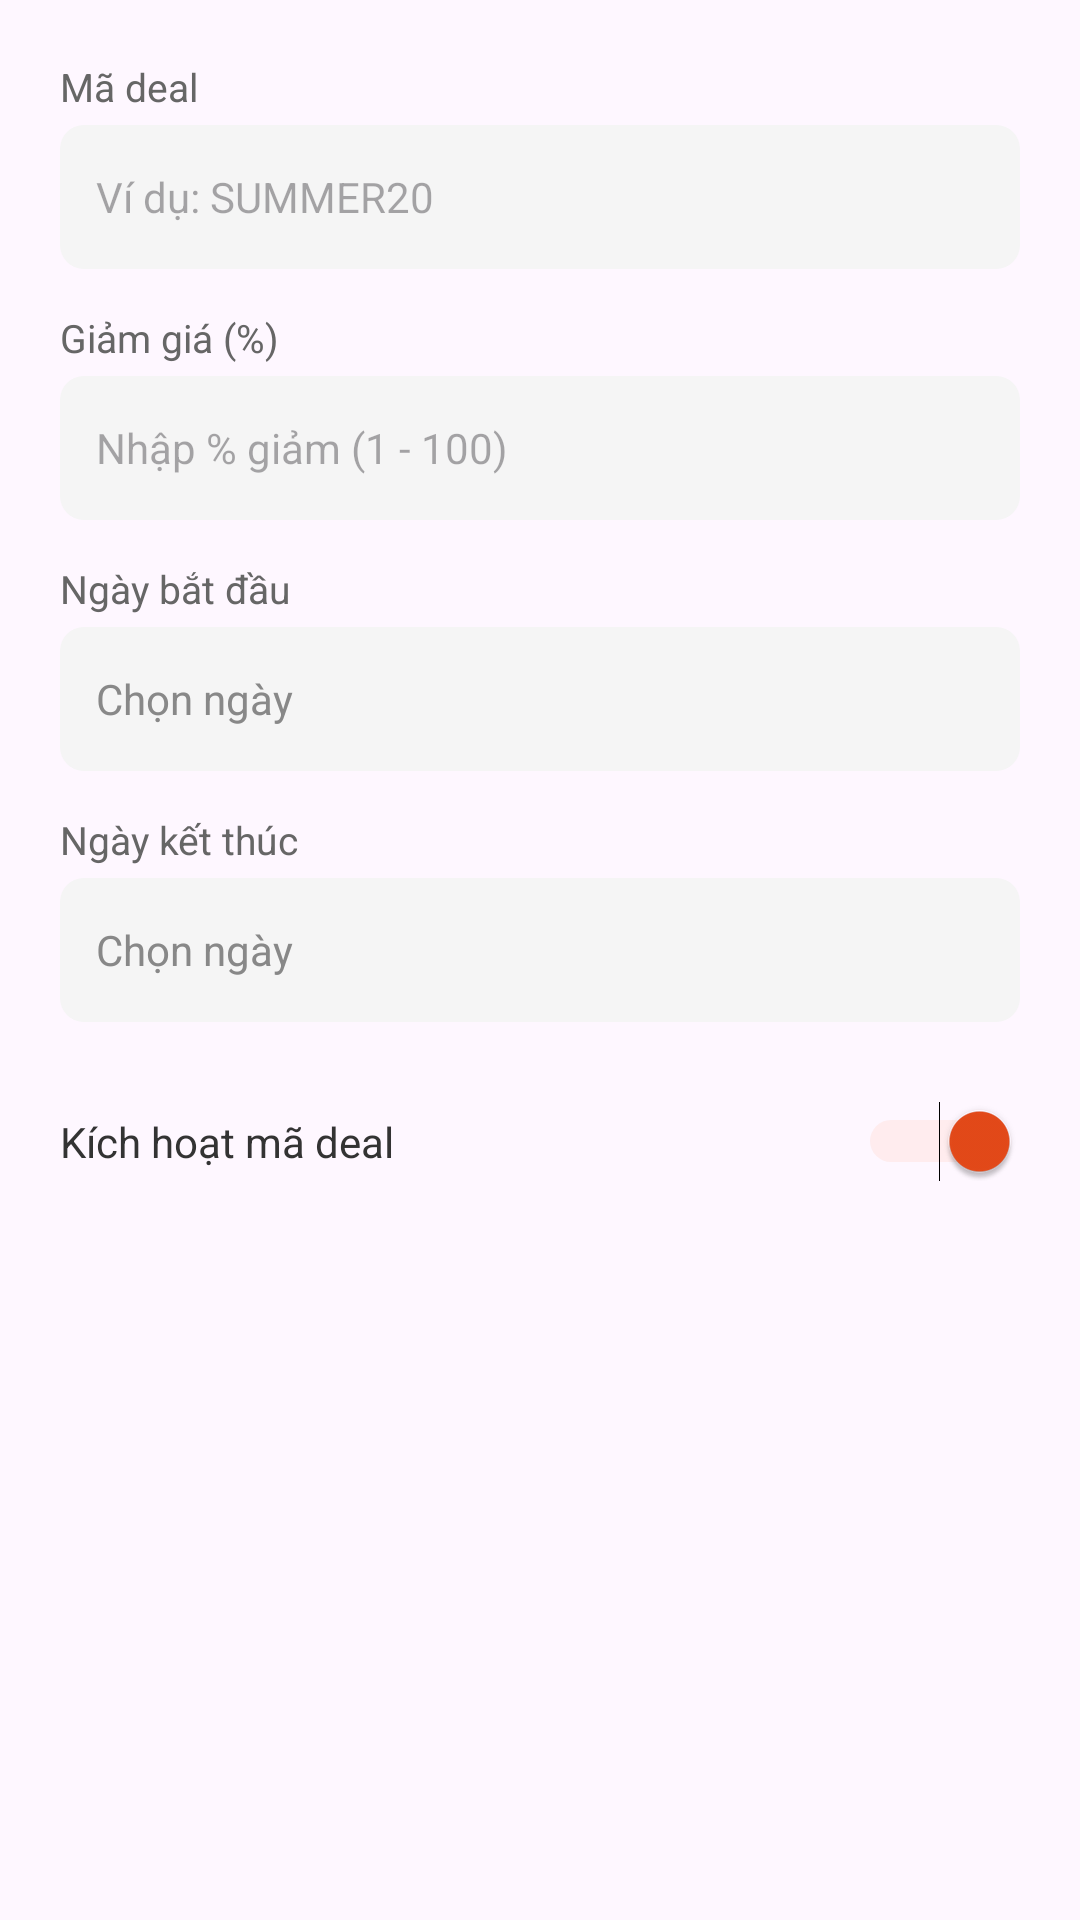

Produce the Android XML layout that renders to this screen, including the resource entries it uses.
<!-- AndroidManifest.xml: application theme Theme.Buoi1 -->
<!-- res/layout/dialog_deal_edit.xml -->
<?xml version="1.0" encoding="utf-8"?>
<ScrollView xmlns:android="http://schemas.android.com/apk/res/android"
    android:layout_width="match_parent"
    android:layout_height="wrap_content">

    <LinearLayout
        android:layout_width="match_parent"
        android:layout_height="wrap_content"
        android:orientation="vertical"
        android:padding="20dp">

        
        <TextView
            android:layout_width="wrap_content"
            android:layout_height="wrap_content"
            android:text="Mã deal"
            android:textColor="#666666"
            android:textSize="13sp"
            android:layout_marginBottom="4dp" />

        <EditText
            android:id="@+id/edtDealCode"
            android:layout_width="match_parent"
            android:layout_height="48dp"
            android:background="@drawable/bg_input_field"
            android:hint="Ví dụ: SUMMER20"
            android:paddingHorizontal="12dp"
            android:textSize="14sp"
            android:inputType="textNoSuggestions"
            android:maxLines="1"
            android:textAllCaps="false" />

        
        <TextView
            android:layout_width="wrap_content"
            android:layout_height="wrap_content"
            android:text="Giảm giá (%)"
            android:textColor="#666666"
            android:textSize="13sp"
            android:layout_marginTop="14dp"
            android:layout_marginBottom="4dp" />

        <EditText
            android:id="@+id/edtDealDiscount"
            android:layout_width="match_parent"
            android:layout_height="48dp"
            android:background="@drawable/bg_input_field"
            android:hint="Nhập % giảm (1 - 100)"
            android:paddingHorizontal="12dp"
            android:textSize="14sp"
            android:inputType="number"
            android:maxLines="1" />

        
        <TextView
            android:layout_width="wrap_content"
            android:layout_height="wrap_content"
            android:text="Ngày bắt đầu"
            android:textColor="#666666"
            android:textSize="13sp"
            android:layout_marginTop="14dp"
            android:layout_marginBottom="4dp" />

        <LinearLayout
            android:layout_width="match_parent"
            android:layout_height="48dp"
            android:background="@drawable/bg_input_field"
            android:orientation="horizontal"
            android:gravity="center_vertical"
            android:paddingHorizontal="12dp">

            <TextView
                android:id="@+id/tvDealStartDate"
                android:layout_width="0dp"
                android:layout_height="wrap_content"
                android:layout_weight="1"
                android:text="Chọn ngày"
                android:textColor="#888888"
                android:textSize="14sp" />

            <ImageView
                android:id="@+id/btnPickStartDate"
                android:layout_width="28dp"
                android:layout_height="28dp"
                android:src="@drawable/ic_notification"
                android:alpha="0.5"
                android:background="?attr/selectableItemBackgroundBorderless"
                android:clickable="true"
                android:focusable="true"
                android:padding="2dp" />
        </LinearLayout>

        
        <TextView
            android:layout_width="wrap_content"
            android:layout_height="wrap_content"
            android:text="Ngày kết thúc"
            android:textColor="#666666"
            android:textSize="13sp"
            android:layout_marginTop="14dp"
            android:layout_marginBottom="4dp" />

        <LinearLayout
            android:layout_width="match_parent"
            android:layout_height="48dp"
            android:background="@drawable/bg_input_field"
            android:orientation="horizontal"
            android:gravity="center_vertical"
            android:paddingHorizontal="12dp">

            <TextView
                android:id="@+id/tvDealEndDate"
                android:layout_width="0dp"
                android:layout_height="wrap_content"
                android:layout_weight="1"
                android:text="Chọn ngày"
                android:textColor="#888888"
                android:textSize="14sp" />

            <ImageView
                android:id="@+id/btnPickEndDate"
                android:layout_width="28dp"
                android:layout_height="28dp"
                android:src="@drawable/ic_notification"
                android:alpha="0.5"
                android:background="?attr/selectableItemBackgroundBorderless"
                android:clickable="true"
                android:focusable="true"
                android:padding="2dp" />
        </LinearLayout>

        
        <LinearLayout
            android:layout_width="match_parent"
            android:layout_height="48dp"
            android:orientation="horizontal"
            android:gravity="center_vertical"
            android:layout_marginTop="16dp">

            <TextView
                android:layout_width="0dp"
                android:layout_height="wrap_content"
                android:layout_weight="1"
                android:text="Kích hoạt mã deal"
                android:textColor="#333333"
                android:textSize="14sp" />

            <Switch
                android:id="@+id/switchDealActive"
                android:layout_width="wrap_content"
                android:layout_height="wrap_content"
                android:checked="true"
                android:thumbTint="#E64A19"
                android:trackTint="#FFCCBC" />
        </LinearLayout>

    </LinearLayout>
</ScrollView>
<!-- resources referenced by this layout -->
<resources>
  <!-- drawable bg_input_field (drawable) -->
  <?xml version="1.0" encoding="utf-8"?>
  <shape xmlns:android="http://schemas.android.com/apk/res/android">
      <solid android:color="@color/colorInputBackground" />
      <corners android:radius="8dp" />
  </shape>
  <style name="Theme.Buoi1" parent="Base.Theme.Buoi1" />
  <color name="colorInputBackground">#F5F5F5</color>
  <style name="Base.Theme.Buoi1" parent="Theme.Material3.DayNight.NoActionBar">
          
          <item name="colorPrimary">@color/colorPrimary</item>
          <item name="colorSecondary">@color/colorPrimary</item>
          <item name="colorPrimaryVariant">@color/colorButtonLight</item>
      </style>
  <color name="colorPrimary">#E64A19</color>
  <color name="colorButtonLight">#FF8A65</color>
</resources>
